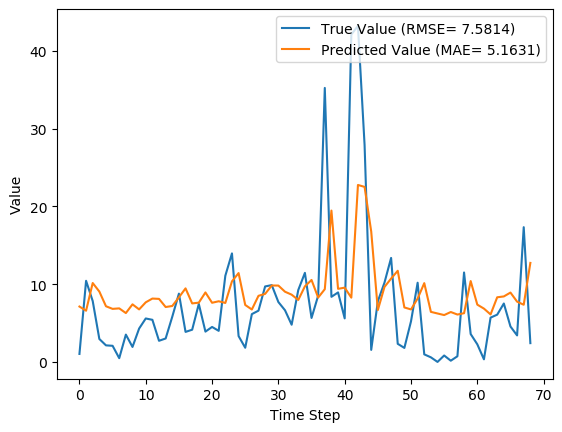

Values plotted in this chart, from the file beside it:
y_true, y_pred, y_true_scaled, y_pred_scaled
1.029, 7.121, 0.009665, 0.06691
10.43, 6.587, 0.09803, 0.06189
7.83, 10.15, 0.07357, 0.09533
2.951, 9.049, 0.02773, 0.08503
2.13, 7.159, 0.02001, 0.06726
2.073, 6.822, 0.01948, 0.0641
0.4814, 6.886, 0.004524, 0.0647
3.513, 6.284, 0.03301, 0.05905
1.926, 7.404, 0.01809, 0.06957
4.293, 6.754, 0.04034, 0.06346
5.587, 7.666, 0.0525, 0.07203
5.416, 8.148, 0.05089, 0.07656
2.717, 8.106, 0.02553, 0.07616
3.014, 7.06, 0.02832, 0.06634
5.817, 7.193, 0.05466, 0.06759
8.783, 8.307, 0.08253, 0.07806
3.86, 9.458, 0.03627, 0.08887
4.144, 7.524, 0.03894, 0.0707
7.454, 7.622, 0.07004, 0.07162
3.899, 8.935, 0.03663, 0.08395
4.497, 7.607, 0.04226, 0.07148
3.997, 7.8, 0.03756, 0.07329
11.09, 7.583, 0.1042, 0.07126
13.96, 10.36, 0.1312, 0.09735
3.323, 11.43, 0.03122, 0.1074
1.823, 7.326, 0.01713, 0.06883
6.149, 6.741, 0.05777, 0.06334
6.593, 8.502, 0.06195, 0.07988
9.706, 8.748, 0.0912, 0.0822
9.877, 9.827, 0.09281, 0.09234
7.7, 9.819, 0.07235, 0.09226
6.643, 9.028, 0.06242, 0.08483
4.784, 8.649, 0.04495, 0.08127
9.247, 7.967, 0.08689, 0.07486
11.45, 9.719, 0.1076, 0.09132
5.653, 10.54, 0.05312, 0.09903
8.521, 8.274, 0.08007, 0.07775
35.23, 9.354, 0.3311, 0.08789
8.371, 19.46, 0.07866, 0.1829
8.937, 9.399, 0.08398, 0.08831
5.6, 9.551, 0.05262, 0.08975
42.11, 8.266, 0.3956, 0.07766
43.21, 22.76, 0.406, 0.2138
27.9, 22.51, 0.2621, 0.2115
1.549, 16.77, 0.01455, 0.1576
7.801, 6.673, 0.0733, 0.0627
10.2, 9.644, 0.09581, 0.09062
13.38, 10.72, 0.1257, 0.1007
2.329, 11.72, 0.02188, 0.1101
1.801, 7.004, 0.01693, 0.06582
5.217, 6.751, 0.04902, 0.06343
10.18, 8.147, 0.09569, 0.07656
0.9729, 10.13, 0.009141, 0.09519
0.59, 6.437, 0.005544, 0.06048
0.0, 6.229, 0.0, 0.05853
0.8257, 6.026, 0.007759, 0.05663
0.1571, 6.418, 0.001477, 0.0603
0.7271, 6.094, 0.006832, 0.05726
11.5, 6.264, 0.1081, 0.05886
3.584, 10.4, 0.03368, 0.0977
... 9 more rows
